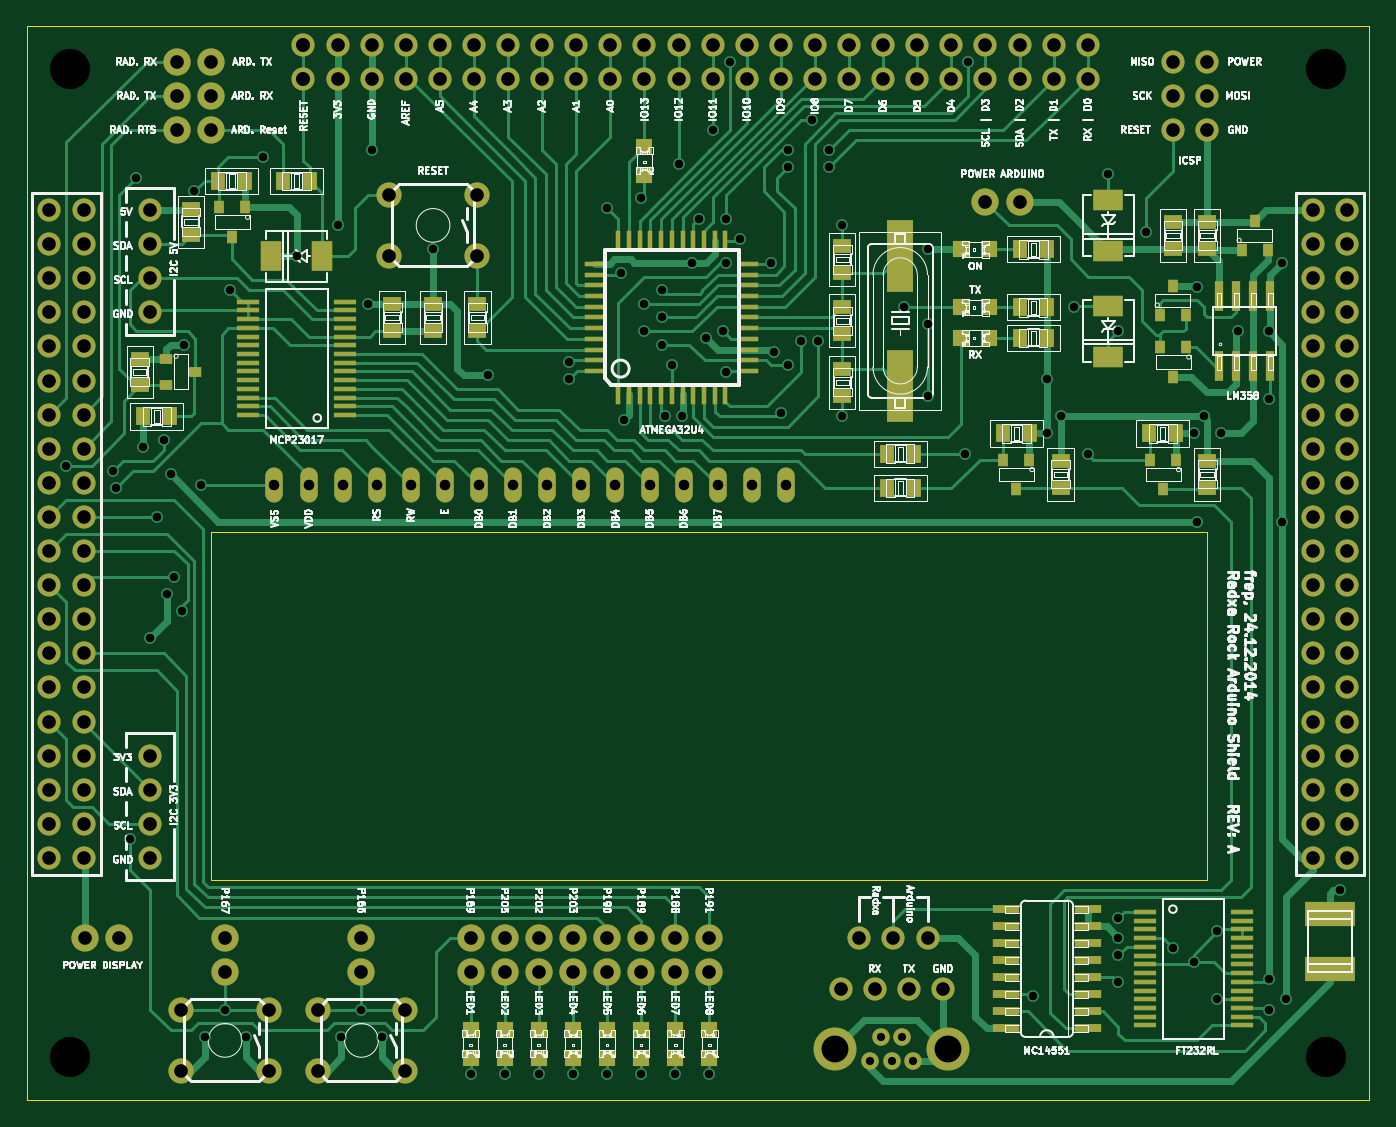
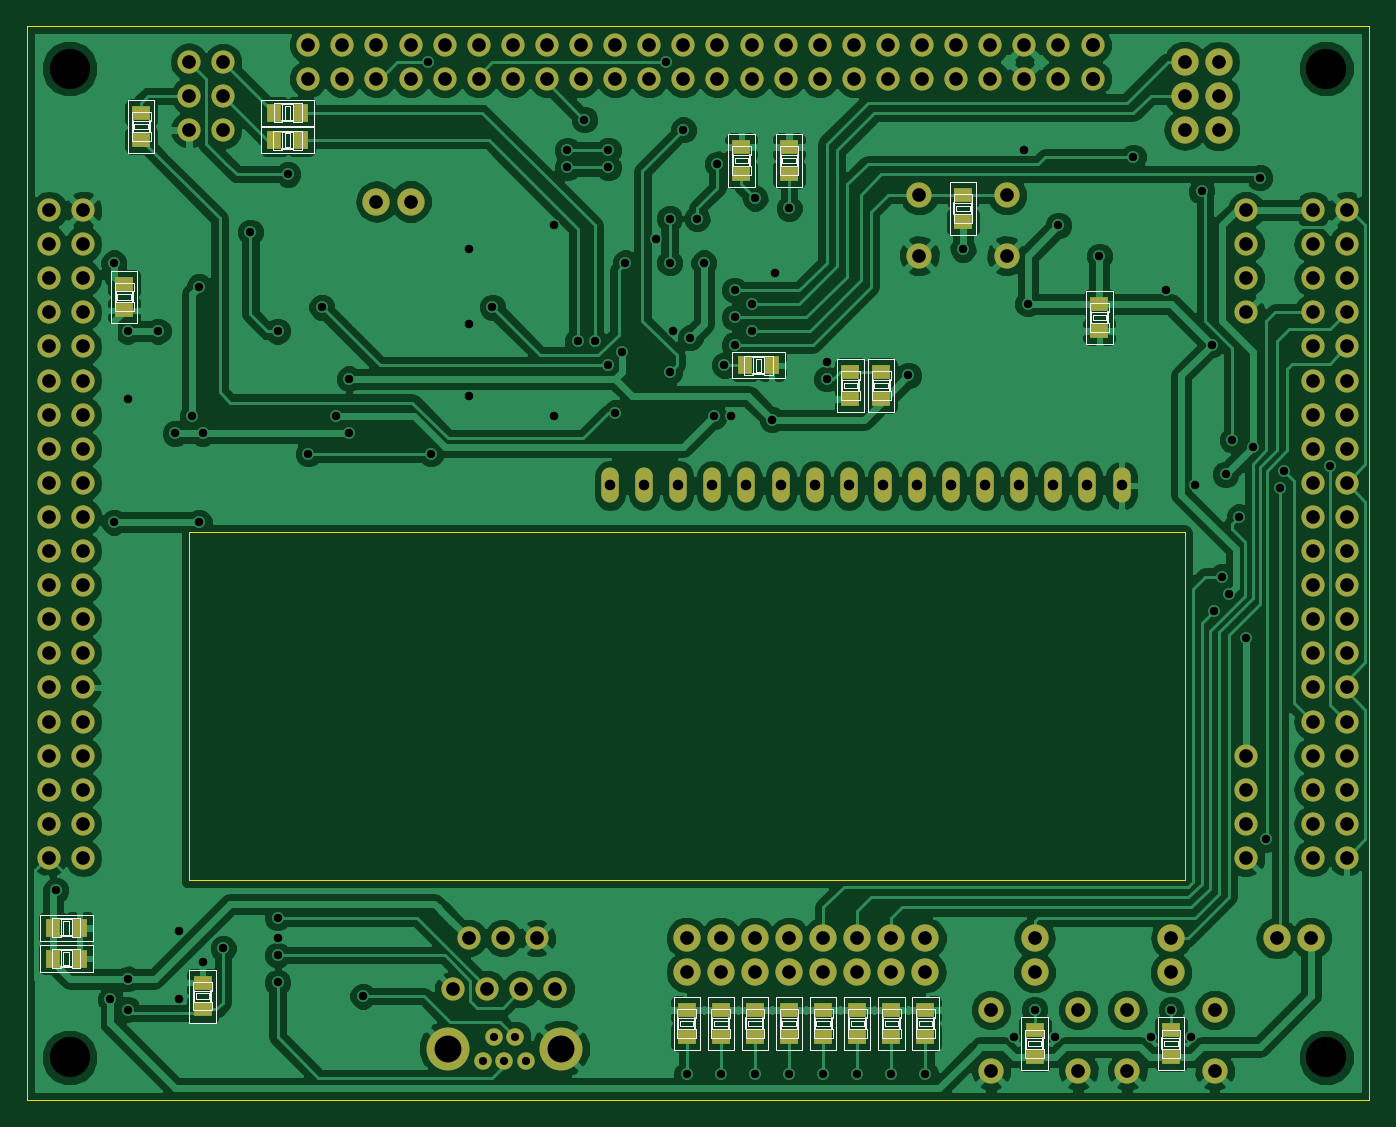
Circuit board: 8 layer files. Board 100.0 x 80.0 mm.
- bottom_copper: rr_dev_board-B_Cu.gbl (136690 bytes)
- bottom_mask: rr_dev_board-B_Mask.gbs (5615 bytes)
- bottom_silk: rr_dev_board-B_SilkS.gbo (16449 bytes)
- outline: rr_dev_board-Edge_Cuts.gbr (579 bytes)
- top_copper: rr_dev_board-F_Cu.gtl (41476 bytes)
- top_mask: rr_dev_board-F_Mask.gts (9237 bytes)
- top_silk: rr_dev_board-F_SilkS.gto (136164 bytes)
- drill: rr_dev_board.drl (4778 bytes)

=== bottom_copper: rr_dev_board-B_Cu.gbl (136690 bytes, source omitted) ===
=== bottom_mask: rr_dev_board-B_Mask.gbs ===
%FSLAX34Y34*%
G04 Gerber Fmt 3.4, Leading zero omitted, Abs format*
G04 (created by PCBNEW (2014-02-26 BZR 4721)-product) date Donnerstag, 25. Dezember 2014 16:09:47*
%MOIN*%
G01*
G70*
G90*
G04 APERTURE LIST*
%ADD10C,0.005906*%
%ADD11R,0.043300X0.055100*%
%ADD12R,0.055100X0.043300*%
%ADD13C,0.051181*%
%ADD14C,0.125984*%
%ADD15C,0.080000*%
%ADD16O,0.080000X0.080000*%
%ADD17C,0.068000*%
%ADD18O,0.068000X0.068000*%
%ADD19C,0.074000*%
%ADD20O,0.051400X0.102900*%
G04 APERTURE END LIST*
G54D10*
G54D11*
X67993Y-49100D03*
X67207Y-49100D03*
X67993Y-48200D03*
X67207Y-48200D03*
G54D12*
X63600Y-50593D03*
X63600Y-49807D03*
G54D11*
X47693Y-31700D03*
X46907Y-31700D03*
G54D12*
X44600Y-31907D03*
X44600Y-32693D03*
X37300Y-29907D03*
X37300Y-30693D03*
G54D13*
X54120Y-52104D03*
X54435Y-51395D03*
X54750Y-52104D03*
X55064Y-51395D03*
X55379Y-52104D03*
G54D14*
X56403Y-51750D03*
X53096Y-51750D03*
G54D15*
X33800Y-23800D03*
G54D16*
X34800Y-23800D03*
G54D15*
X34800Y-22800D03*
G54D16*
X33800Y-22800D03*
G54D15*
X35200Y-49500D03*
G54D16*
X35200Y-48500D03*
G54D15*
X39200Y-49500D03*
G54D16*
X39200Y-48500D03*
G54D15*
X42400Y-48500D03*
G54D16*
X42400Y-49500D03*
G54D15*
X43400Y-48500D03*
G54D16*
X43400Y-49500D03*
G54D15*
X44400Y-48500D03*
G54D16*
X44400Y-49500D03*
G54D15*
X45400Y-48500D03*
G54D16*
X45400Y-49500D03*
G54D15*
X46400Y-48500D03*
G54D16*
X46400Y-49500D03*
G54D15*
X47400Y-48500D03*
G54D16*
X47400Y-49500D03*
G54D15*
X48400Y-48500D03*
G54D16*
X48400Y-49500D03*
G54D15*
X49400Y-48500D03*
G54D16*
X49400Y-49500D03*
G54D17*
X53800Y-48500D03*
X54800Y-48500D03*
X55800Y-48500D03*
G54D15*
X57500Y-26900D03*
G54D16*
X58500Y-26900D03*
G54D15*
X31100Y-48500D03*
G54D16*
X32100Y-48500D03*
G54D12*
X43700Y-31907D03*
X43700Y-32693D03*
G54D17*
X30050Y-27150D03*
G54D18*
X31050Y-27150D03*
X30050Y-28150D03*
X31050Y-28150D03*
X30050Y-29150D03*
X31050Y-29150D03*
X30050Y-30150D03*
X31050Y-30150D03*
X30050Y-31150D03*
X31050Y-31150D03*
X30050Y-32150D03*
X31050Y-32150D03*
X30050Y-33150D03*
X31050Y-33150D03*
X30050Y-34150D03*
X31050Y-34150D03*
X30050Y-35150D03*
X31050Y-35150D03*
X30050Y-36150D03*
X31050Y-36150D03*
X30050Y-37150D03*
X31050Y-37150D03*
X30050Y-38150D03*
X31050Y-38150D03*
X30050Y-39150D03*
X31050Y-39150D03*
X30050Y-40150D03*
X31050Y-40150D03*
X30050Y-41150D03*
X31050Y-41150D03*
X30050Y-42150D03*
X31050Y-42150D03*
X30050Y-43150D03*
X31050Y-43150D03*
X30050Y-44150D03*
X31050Y-44150D03*
X30050Y-45150D03*
X31050Y-45150D03*
X30050Y-46150D03*
X31050Y-46150D03*
G54D17*
X67100Y-27150D03*
G54D18*
X68100Y-27150D03*
X67100Y-28150D03*
X68100Y-28150D03*
X67100Y-29150D03*
X68100Y-29150D03*
X67100Y-30150D03*
X68100Y-30150D03*
X67100Y-31150D03*
X68100Y-31150D03*
X67100Y-32150D03*
X68100Y-32150D03*
X67100Y-33150D03*
X68100Y-33150D03*
X67100Y-34150D03*
X68100Y-34150D03*
X67100Y-35150D03*
X68100Y-35150D03*
X67100Y-36150D03*
X68100Y-36150D03*
X67100Y-37150D03*
X68100Y-37150D03*
X67100Y-38150D03*
X68100Y-38150D03*
X67100Y-39150D03*
X68100Y-39150D03*
X67100Y-40150D03*
X68100Y-40150D03*
X67100Y-41150D03*
X68100Y-41150D03*
X67100Y-42150D03*
X68100Y-42150D03*
X67100Y-43150D03*
X68100Y-43150D03*
X67100Y-44150D03*
X68100Y-44150D03*
X67100Y-45150D03*
X68100Y-45150D03*
X67100Y-46150D03*
X68100Y-46150D03*
G54D17*
X56250Y-50000D03*
X55250Y-50000D03*
X54250Y-50000D03*
X53250Y-50000D03*
X37500Y-22300D03*
X38500Y-22300D03*
X39500Y-22300D03*
X40500Y-22300D03*
X41500Y-22300D03*
X42500Y-22300D03*
X43500Y-22300D03*
X44500Y-22300D03*
X45500Y-22300D03*
X46500Y-22300D03*
X47500Y-22300D03*
X48500Y-22300D03*
X49500Y-22300D03*
X50500Y-22300D03*
X51500Y-22300D03*
X52500Y-22300D03*
X53500Y-22300D03*
X54500Y-22300D03*
X55500Y-22300D03*
X56500Y-22300D03*
X57500Y-22300D03*
X58500Y-22300D03*
X59500Y-22300D03*
X60500Y-22300D03*
X37500Y-23300D03*
X38500Y-23300D03*
X39500Y-23300D03*
X40500Y-23300D03*
X41500Y-23300D03*
X42500Y-23300D03*
X43500Y-23300D03*
X44500Y-23300D03*
X45500Y-23300D03*
X46500Y-23300D03*
X47500Y-23300D03*
X48500Y-23300D03*
X49500Y-23300D03*
X50500Y-23300D03*
X51500Y-23300D03*
X52500Y-23300D03*
X53500Y-23300D03*
X54500Y-23300D03*
X55500Y-23300D03*
X56500Y-23300D03*
X57500Y-23300D03*
X58500Y-23300D03*
X59500Y-23300D03*
X60500Y-23300D03*
X63000Y-22800D03*
G54D18*
X64000Y-22800D03*
X63000Y-23800D03*
X64000Y-23800D03*
X63000Y-24800D03*
X64000Y-24800D03*
G54D17*
X33000Y-30150D03*
X33000Y-29150D03*
X33000Y-28150D03*
X33000Y-27150D03*
X33000Y-43150D03*
X33000Y-44150D03*
X33000Y-45150D03*
X33000Y-46150D03*
G54D12*
X35200Y-51993D03*
X35200Y-51207D03*
X39200Y-51993D03*
X39200Y-51207D03*
X42400Y-51393D03*
X42400Y-50607D03*
X43400Y-51393D03*
X43400Y-50607D03*
X44400Y-51393D03*
X44400Y-50607D03*
X45400Y-51393D03*
X45400Y-50607D03*
X46400Y-51393D03*
X46400Y-50607D03*
X47400Y-51393D03*
X47400Y-50607D03*
X48400Y-51393D03*
X48400Y-50607D03*
X49400Y-51393D03*
X49400Y-50607D03*
X41300Y-27493D03*
X41300Y-26707D03*
X65900Y-29307D03*
X65900Y-30093D03*
G54D11*
X60707Y-24300D03*
X61493Y-24300D03*
X61493Y-25100D03*
X60707Y-25100D03*
G54D12*
X65400Y-25093D03*
X65400Y-24307D03*
X47800Y-26093D03*
X47800Y-25307D03*
X46400Y-26093D03*
X46400Y-25307D03*
G54D19*
X36480Y-52390D03*
X33920Y-52390D03*
X36480Y-50610D03*
X33920Y-50610D03*
X40480Y-52390D03*
X37920Y-52390D03*
X40480Y-50610D03*
X37920Y-50610D03*
X42580Y-28490D03*
X40020Y-28490D03*
X42580Y-26710D03*
X40020Y-26710D03*
G54D20*
X36649Y-35227D03*
X37649Y-35227D03*
X38649Y-35227D03*
X39649Y-35227D03*
X40649Y-35227D03*
X41649Y-35227D03*
X42649Y-35227D03*
X43649Y-35227D03*
X44649Y-35227D03*
X45649Y-35227D03*
X46649Y-35227D03*
X47649Y-35227D03*
X48649Y-35227D03*
X49649Y-35227D03*
X50649Y-35227D03*
X51649Y-35227D03*
G54D15*
X33800Y-24800D03*
G54D16*
X34800Y-24800D03*
M02*

=== bottom_silk: rr_dev_board-B_SilkS.gbo (16449 bytes, source omitted) ===
=== outline: rr_dev_board-Edge_Cuts.gbr ===
%FSLAX34Y34*%
G04 Gerber Fmt 3.4, Leading zero omitted, Abs format*
G04 (created by PCBNEW (2014-02-26 BZR 4721)-product) date Donnerstag, 25. Dezember 2014 16:09:47*
%MOIN*%
G01*
G70*
G90*
G04 APERTURE LIST*
%ADD10C,0.005906*%
%ADD11C,0.003937*%
G04 APERTURE END LIST*
G54D10*
G54D11*
X34800Y-36600D02*
X64000Y-36600D01*
X34800Y-46800D02*
X34800Y-36600D01*
X64000Y-46800D02*
X34800Y-46800D01*
X64000Y-36600D02*
X64000Y-46800D01*
X68753Y-21753D02*
X68753Y-53249D01*
X29383Y-21753D02*
X68753Y-21753D01*
X29383Y-53249D02*
X29383Y-21753D01*
X68753Y-53249D02*
X29383Y-53249D01*
M02*

=== top_copper: rr_dev_board-F_Cu.gtl (41476 bytes, source omitted) ===
=== top_mask: rr_dev_board-F_Mask.gts (9237 bytes, source omitted) ===
=== top_silk: rr_dev_board-F_SilkS.gto (136164 bytes, source omitted) ===
=== drill: rr_dev_board.drl ===
M48
INCH,TZ
T1C0.024
T2C0.025
T3C0.031
T4C0.040
T5C0.079
T6C0.118
%
G90
G05
T1
X54120Y-52104
X54435Y-51396
X54750Y-52104
X55065Y-51396
X55380Y-52104
T2
X30550Y-34650
X31900Y-34800
X32000Y-35300
X32400Y-45600
X32600Y-26200
X32800Y-34100
X33000Y-39700
X33200Y-36150
X33400Y-33900
X33500Y-38400
X33600Y-34900
X33700Y-37900
X33950Y-38900
X34000Y-31100
X34300Y-26600
X34500Y-35200
X34600Y-51400
X35200Y-50600
X35350Y-29500
X35800Y-51400
X36300Y-25600
X37300Y-28500
X38500Y-27600
X38600Y-51400
X39200Y-50600
X39400Y-29900
X39500Y-25400
X39800Y-51400
X41300Y-28300
X42400Y-52500
X42900Y-32000
X43400Y-52500
X44400Y-52500
X45300Y-31600
X45300Y-32100
X45400Y-52500
X46400Y-27100
X46400Y-52500
X46800Y-29000
X46900Y-33300
X47400Y-26800
X47400Y-52500
X47500Y-29900
X47500Y-30700
X48000Y-29500
X48000Y-30300
X48000Y-31100
X48100Y-33200
X48300Y-31700
X48400Y-52500
X48500Y-25800
X48600Y-33200
X48900Y-28700
X49100Y-27400
X49300Y-30900
X49400Y-52500
X49500Y-24800
X49800Y-30700
X49900Y-27400
X49900Y-28700
X49900Y-31900
X50000Y-22800
X50300Y-28000
X51200Y-28700
X51300Y-31300
X51500Y-33100
X51700Y-25400
X51700Y-25900
X51700Y-31700
X52100Y-31000
X52400Y-24500
X52600Y-31000
X52900Y-25400
X52900Y-25900
X53300Y-27600
X53300Y-33200
X55100Y-30000
X55800Y-28300
X55800Y-30500
X55800Y-32600
X56900Y-34300
X57000Y-22800
X58900Y-50200
X59300Y-32100
X59300Y-33700
X59700Y-33200
X60100Y-30000
X60500Y-34300
X61100Y-26100
X61400Y-30700
X61400Y-47900
X61400Y-48500
X61400Y-49000
X61400Y-49800
X62200Y-27800
X63000Y-48800
X63600Y-33700
X63600Y-49200
X63700Y-29400
X63700Y-36300
X63900Y-33200
X64300Y-48300
X64300Y-50300
X64400Y-33700
X64900Y-30700
X65800Y-30700
X65800Y-32700
X65800Y-49700
X65800Y-50600
X66200Y-28700
X66200Y-36300
X66300Y-50300
X67900Y-47100
T3
X36649Y-35227
X37649Y-35227
X38649Y-35227
X39649Y-35227
X40649Y-35227
X41649Y-35227
X42649Y-35227
X43649Y-35227
X44649Y-35227
X45649Y-35227
X46649Y-35227
X47649Y-35227
X48649Y-35227
X49649Y-35227
X50649Y-35227
X51649Y-35227
T4
X30050Y-27150
X30050Y-28150
X30050Y-29150
X30050Y-30150
X30050Y-31150
X30050Y-32150
X30050Y-33150
X30050Y-34150
X30050Y-35150
X30050Y-36150
X30050Y-37150
X30050Y-38150
X30050Y-39150
X30050Y-40150
X30050Y-41150
X30050Y-42150
X30050Y-43150
X30050Y-44150
X30050Y-45150
X30050Y-46150
X31050Y-27150
X31050Y-28150
X31050Y-29150
X31050Y-30150
X31050Y-31150
X31050Y-32150
X31050Y-33150
X31050Y-34150
X31050Y-35150
X31050Y-36150
X31050Y-37150
X31050Y-38150
X31050Y-39150
X31050Y-40150
X31050Y-41150
X31050Y-42150
X31050Y-43150
X31050Y-44150
X31050Y-45150
X31050Y-46150
X31100Y-48500
X32100Y-48500
X33000Y-27150
X33000Y-28150
X33000Y-29150
X33000Y-30150
X33000Y-43150
X33000Y-44150
X33000Y-45150
X33000Y-46150
X33800Y-22800
X33800Y-23800
X33800Y-24800
X33920Y-50610
X33920Y-52390
X34800Y-22800
X34800Y-23800
X34800Y-24800
X35200Y-48500
X35200Y-49500
X36480Y-50610
X36480Y-52390
X37920Y-50610
X37920Y-52390
X38500Y-22300
X38500Y-23300
X39200Y-48500
X39200Y-49500
X39500Y-22300
X39500Y-23300
X40020Y-26710
X40020Y-28490
X40480Y-50610
X40480Y-52390
X40500Y-22300
X40500Y-23300
X41500Y-22300
X41500Y-23300
X42400Y-48500
X42400Y-49500
X42500Y-22300
X42500Y-23300
X42580Y-26710
X42580Y-28490
X43400Y-48500
X43400Y-49500
X43500Y-22300
X43500Y-23300
X44400Y-48500
X44400Y-49500
X44500Y-22300
X44500Y-23300
X45400Y-48500
X45400Y-49500
X45500Y-22300
X45500Y-23300
X46400Y-48500
X46400Y-49500
X46500Y-22300
X46500Y-23300
X47400Y-48500
X47400Y-49500
X47500Y-22300
X47500Y-23300
X48400Y-48500
X48400Y-49500
X48500Y-22300
X48500Y-23300
X49400Y-48500
X49400Y-49500
X49500Y-22300
X49500Y-23300
X50500Y-22300
X50500Y-23300
X51500Y-22300
X51500Y-23300
X52500Y-22300
X52500Y-23300
X53250Y-50000
X53500Y-22300
X53500Y-23300
X53800Y-48500
X54250Y-50000
X54500Y-22300
X54500Y-23300
X54800Y-48500
X55250Y-50000
X55500Y-22300
X55500Y-23300
X55800Y-48500
X56250Y-50000
X56500Y-22300
X56500Y-23300
X57500Y-22300
X57500Y-23300
X57500Y-26900
X58500Y-22300
X58500Y-23300
X58500Y-26900
X59500Y-22300
X59500Y-23300
X60500Y-22300
X60500Y-23300
X63000Y-22800
X63000Y-23800
X63000Y-24800
X64000Y-22800
X64000Y-23800
X64000Y-24800
X67100Y-27150
X67100Y-28150
X67100Y-29150
X67100Y-30150
X67100Y-31150
X67100Y-32150
X67100Y-33150
X67100Y-34150
X67100Y-35150
X67100Y-36150
X67100Y-37150
X67100Y-38150
X67100Y-39150
X67100Y-40150
X67100Y-41150
X67100Y-42150
X67100Y-43150
X67100Y-44150
X67100Y-45150
X67100Y-46150
X68100Y-27150
X68100Y-28150
X68100Y-29150
X68100Y-30150
X68100Y-31150
X68100Y-32150
X68100Y-33150
X68100Y-34150
X68100Y-35150
X68100Y-36150
X68100Y-37150
X68100Y-38150
X68100Y-39150
X68100Y-40150
X68100Y-41150
X68100Y-42150
X68100Y-43150
X68100Y-44150
X68100Y-45150
X68100Y-46150
T5
X53096Y-51750
X56404Y-51750
T6
X30650Y-23000
X30650Y-52000
X67500Y-23000
X67500Y-52000
T4
X37500Y-22300G85X37500Y-22300
G05
X37500Y-23300G85X37500Y-23300
G05
T0
M30

